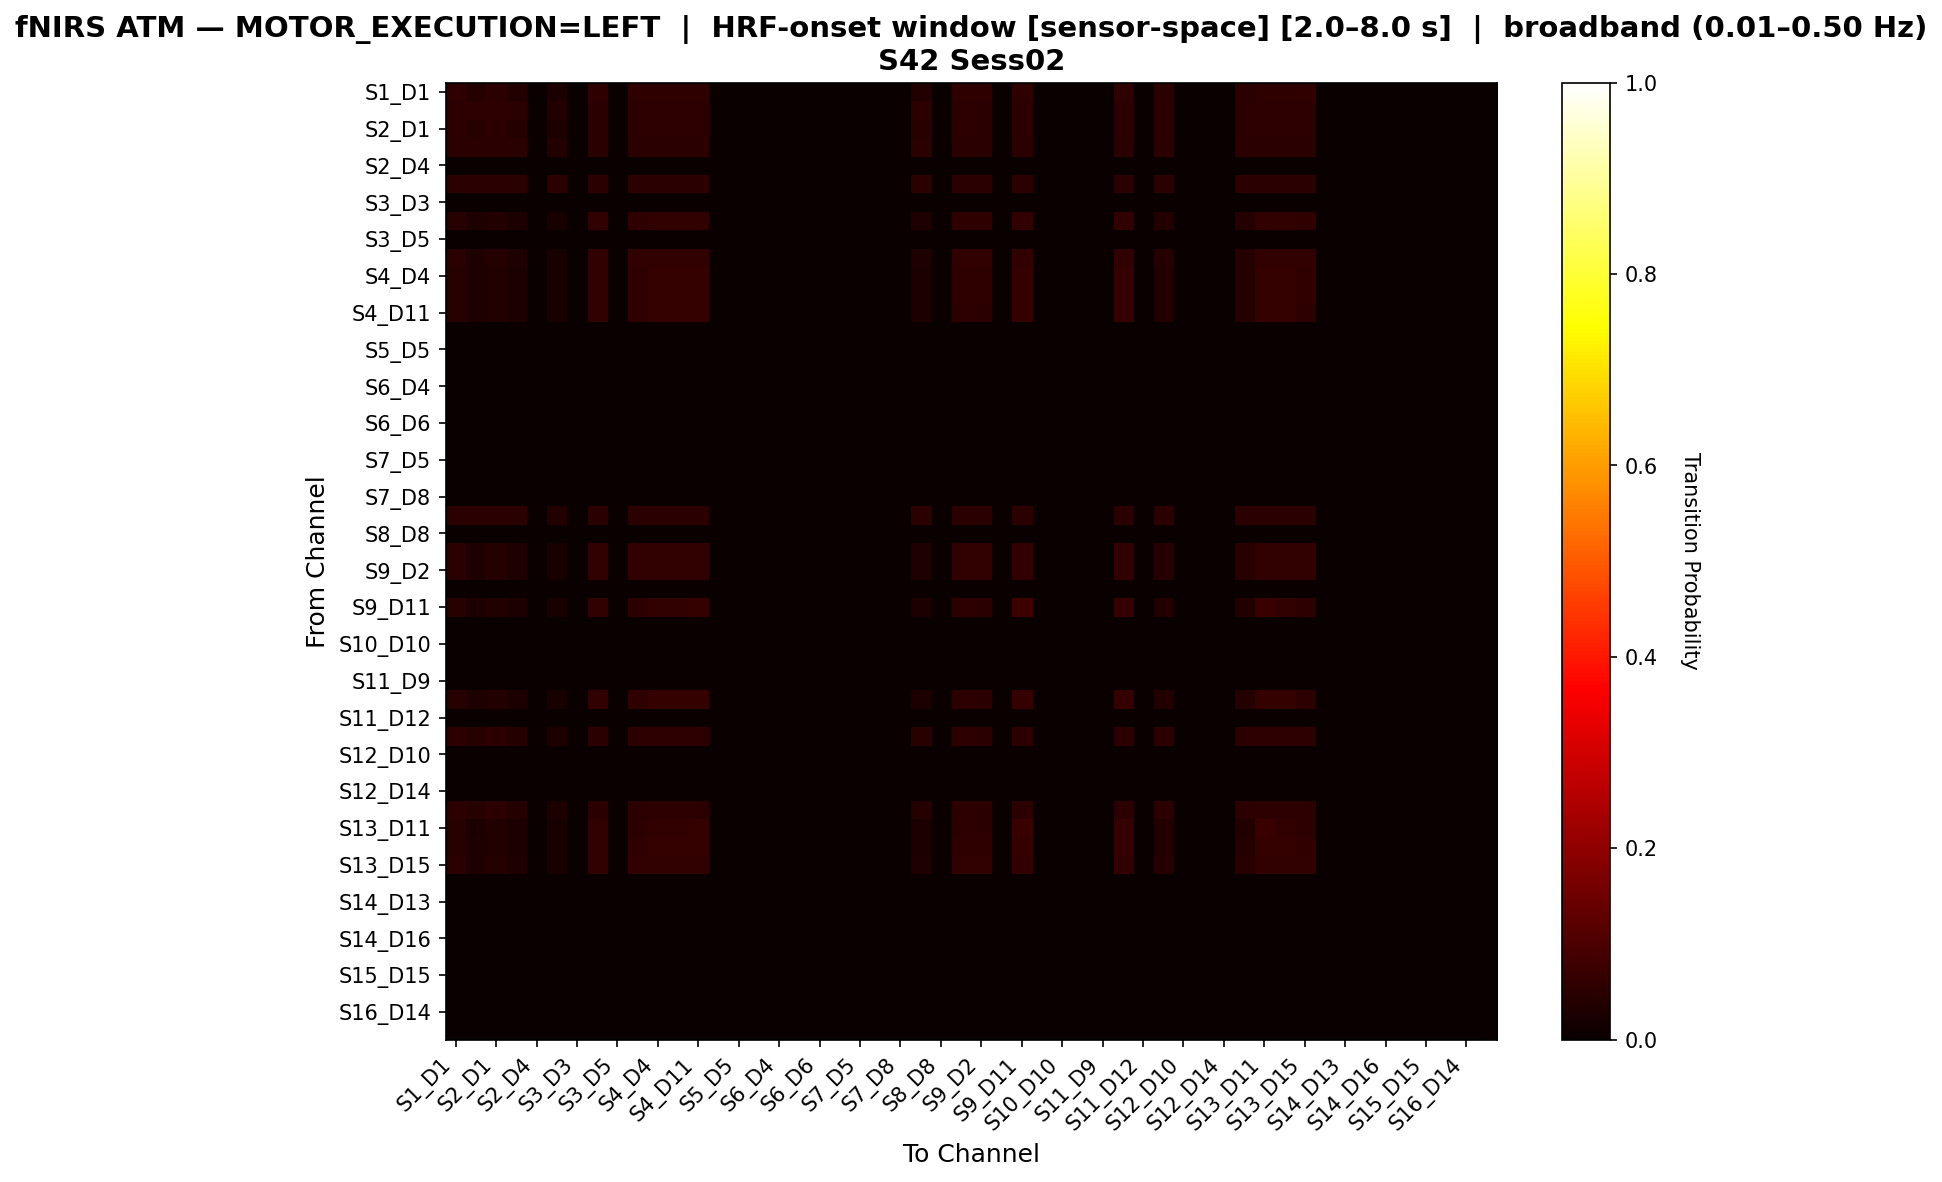

Values plotted in this chart, from the file beside it:
, S1_D1 hbo, S1_D3 hbo, S2_D1 hbo, S2_D2 hbo, S2_D4 hbo, S3_D1 hbo, S3_D3 hbo, S3_D4 hbo, S3_D5 hbo, S4_D2 hbo, S4_D4 hbo, S4_D6 hbo, S4_D11 hbo, S5_D3 hbo, S5_D5 hbo, S5_D7 hbo, S6_D4 hbo, S6_D5 hbo, S6_D6 hbo, S6_D8 hbo, S7_D5 hbo, S7_D7 hbo, S7_D8 hbo
S1_D1 hbo, 0.05481, 0.04, 0.04741, 0.03704, 0.0, 0.02667, 0.0, 0.05481, 0.0, 0.05481, 0.05481, 0.05481, 0.05481, 0.0, 0.0, 0.0, 0.0, 0.0, 0.0, 0.0, 0.0, 0.0, 0.0
S1_D3 hbo, 0.05088, 0.05088, 0.05088, 0.04892, 0.0, 0.03523, 0.0, 0.05088, 0.0, 0.05088, 0.05088, 0.05088, 0.05088, 0.0, 0.0, 0.0, 0.0, 0.0, 0.0, 0.0, 0.0, 0.0, 0.0
S2_D1 hbo, 0.05236, 0.04561, 0.05236, 0.04223, 0.0, 0.03041, 0.0, 0.05236, 0.0, 0.05236, 0.05236, 0.05236, 0.05236, 0.0, 0.0, 0.0, 0.0, 0.0, 0.0, 0.0, 0.0, 0.0, 0.0
S2_D2 hbo, 0.05063, 0.05063, 0.05063, 0.05063, 0.0, 0.03797, 0.0, 0.05063, 0.0, 0.05063, 0.05063, 0.05063, 0.05063, 0.0, 0.0, 0.0, 0.0, 0.0, 0.0, 0.0, 0.0, 0.0, 0.0
S2_D4 hbo, 0.0, 0.0, 0.0, 0.0, 0.0, 0.0, 0.0, 0.0, 0.0, 0.0, 0.0, 0.0, 0.0, 0.0, 0.0, 0.0, 0.0, 0.0, 0.0, 0.0, 0.0, 0.0, 0.0
S3_D1 hbo, 0.05, 0.05, 0.05, 0.05, 0.0, 0.05, 0.0, 0.05, 0.0, 0.05, 0.05, 0.05, 0.05, 0.0, 0.0, 0.0, 0.0, 0.0, 0.0, 0.0, 0.0, 0.0, 0.0
S3_D3 hbo, 0.0, 0.0, 0.0, 0.0, 0.0, 0.0, 0.0, 0.0, 0.0, 0.0, 0.0, 0.0, 0.0, 0.0, 0.0, 0.0, 0.0, 0.0, 0.0, 0.0, 0.0, 0.0, 0.0
S3_D4 hbo, 0.04584, 0.03257, 0.0386, 0.03016, 0.0, 0.02171, 0.0, 0.06152, 0.0, 0.0579, 0.06152, 0.06152, 0.06152, 0.0, 0.0, 0.0, 0.0, 0.0, 0.0, 0.0, 0.0, 0.0, 0.0
S3_D5 hbo, 0.0, 0.0, 0.0, 0.0, 0.0, 0.0, 0.0, 0.0, 0.0, 0.0, 0.0, 0.0, 0.0, 0.0, 0.0, 0.0, 0.0, 0.0, 0.0, 0.0, 0.0, 0.0, 0.0
S4_D2 hbo, 0.04774, 0.03392, 0.0402, 0.03141, 0.0, 0.02261, 0.0, 0.05905, 0.0, 0.05905, 0.05905, 0.05905, 0.05905, 0.0, 0.0, 0.0, 0.0, 0.0, 0.0, 0.0, 0.0, 0.0, 0.0
S4_D4 hbo, 0.04502, 0.03199, 0.03791, 0.02962, 0.0, 0.02133, 0.0, 0.06161, 0.0, 0.05687, 0.0628, 0.0628, 0.0628, 0.0, 0.0, 0.0, 0.0, 0.0, 0.0, 0.0, 0.0, 0.0, 0.0
S4_D6 hbo, 0.04502, 0.03199, 0.03791, 0.02962, 0.0, 0.02133, 0.0, 0.06161, 0.0, 0.05687, 0.0628, 0.0628, 0.0628, 0.0, 0.0, 0.0, 0.0, 0.0, 0.0, 0.0, 0.0, 0.0, 0.0
S4_D11 hbo, 0.04403, 0.03129, 0.03708, 0.02897, 0.0, 0.02086, 0.0, 0.06025, 0.0, 0.05562, 0.06257, 0.06257, 0.06605, 0.0, 0.0, 0.0, 0.0, 0.0, 0.0, 0.0, 0.0, 0.0, 0.0
S5_D3 hbo, 0.0, 0.0, 0.0, 0.0, 0.0, 0.0, 0.0, 0.0, 0.0, 0.0, 0.0, 0.0, 0.0, 0.0, 0.0, 0.0, 0.0, 0.0, 0.0, 0.0, 0.0, 0.0, 0.0
S5_D5 hbo, 0.0, 0.0, 0.0, 0.0, 0.0, 0.0, 0.0, 0.0, 0.0, 0.0, 0.0, 0.0, 0.0, 0.0, 0.0, 0.0, 0.0, 0.0, 0.0, 0.0, 0.0, 0.0, 0.0
S5_D7 hbo, 0.0, 0.0, 0.0, 0.0, 0.0, 0.0, 0.0, 0.0, 0.0, 0.0, 0.0, 0.0, 0.0, 0.0, 0.0, 0.0, 0.0, 0.0, 0.0, 0.0, 0.0, 0.0, 0.0
S6_D4 hbo, 0.0, 0.0, 0.0, 0.0, 0.0, 0.0, 0.0, 0.0, 0.0, 0.0, 0.0, 0.0, 0.0, 0.0, 0.0, 0.0, 0.0, 0.0, 0.0, 0.0, 0.0, 0.0, 0.0
S6_D5 hbo, 0.0, 0.0, 0.0, 0.0, 0.0, 0.0, 0.0, 0.0, 0.0, 0.0, 0.0, 0.0, 0.0, 0.0, 0.0, 0.0, 0.0, 0.0, 0.0, 0.0, 0.0, 0.0, 0.0
S6_D6 hbo, 0.0, 0.0, 0.0, 0.0, 0.0, 0.0, 0.0, 0.0, 0.0, 0.0, 0.0, 0.0, 0.0, 0.0, 0.0, 0.0, 0.0, 0.0, 0.0, 0.0, 0.0, 0.0, 0.0
S6_D8 hbo, 0.0, 0.0, 0.0, 0.0, 0.0, 0.0, 0.0, 0.0, 0.0, 0.0, 0.0, 0.0, 0.0, 0.0, 0.0, 0.0, 0.0, 0.0, 0.0, 0.0, 0.0, 0.0, 0.0
S7_D5 hbo, 0.0, 0.0, 0.0, 0.0, 0.0, 0.0, 0.0, 0.0, 0.0, 0.0, 0.0, 0.0, 0.0, 0.0, 0.0, 0.0, 0.0, 0.0, 0.0, 0.0, 0.0, 0.0, 0.0
S7_D7 hbo, 0.0, 0.0, 0.0, 0.0, 0.0, 0.0, 0.0, 0.0, 0.0, 0.0, 0.0, 0.0, 0.0, 0.0, 0.0, 0.0, 0.0, 0.0, 0.0, 0.0, 0.0, 0.0, 0.0
S7_D8 hbo, 0.0, 0.0, 0.0, 0.0, 0.0, 0.0, 0.0, 0.0, 0.0, 0.0, 0.0, 0.0, 0.0, 0.0, 0.0, 0.0, 0.0, 0.0, 0.0, 0.0, 0.0, 0.0, 0.0
S8_D6 hbo, 0.05071, 0.05071, 0.05071, 0.05071, 0.0, 0.03651, 0.0, 0.05071, 0.0, 0.05071, 0.05071, 0.05071, 0.05071, 0.0, 0.0, 0.0, 0.0, 0.0, 0.0, 0.0, 0.0, 0.0, 0.0
S8_D8 hbo, 0.0, 0.0, 0.0, 0.0, 0.0, 0.0, 0.0, 0.0, 0.0, 0.0, 0.0, 0.0, 0.0, 0.0, 0.0, 0.0, 0.0, 0.0, 0.0, 0.0, 0.0, 0.0, 0.0
S8_D15 hbo, 0.04847, 0.03444, 0.04082, 0.03189, 0.0, 0.02296, 0.0, 0.05867, 0.0, 0.05867, 0.05867, 0.05867, 0.05867, 0.0, 0.0, 0.0, 0.0, 0.0, 0.0, 0.0, 0.0, 0.0, 0.0
S9_D2 hbo, 0.04847, 0.03444, 0.04082, 0.03189, 0.0, 0.02296, 0.0, 0.05867, 0.0, 0.05867, 0.05867, 0.05867, 0.05867, 0.0, 0.0, 0.0, 0.0, 0.0, 0.0, 0.0, 0.0, 0.0, 0.0
S9_D9 hbo, 0.0, 0.0, 0.0, 0.0, 0.0, 0.0, 0.0, 0.0, 0.0, 0.0, 0.0, 0.0, 0.0, 0.0, 0.0, 0.0, 0.0, 0.0, 0.0, 0.0, 0.0, 0.0, 0.0
S9_D11 hbo, 0.04308, 0.03061, 0.03628, 0.02834, 0.0, 0.02041, 0.0, 0.05896, 0.0, 0.05442, 0.06122, 0.06122, 0.06576, 0.0, 0.0, 0.0, 0.0, 0.0, 0.0, 0.0, 0.0, 0.0, 0.0
S10_D9 hbo, 0.0, 0.0, 0.0, 0.0, 0.0, 0.0, 0.0, 0.0, 0.0, 0.0, 0.0, 0.0, 0.0, 0.0, 0.0, 0.0, 0.0, 0.0, 0.0, 0.0, 0.0, 0.0, 0.0
S10_D10 hbo, 0.0, 0.0, 0.0, 0.0, 0.0, 0.0, 0.0, 0.0, 0.0, 0.0, 0.0, 0.0, 0.0, 0.0, 0.0, 0.0, 0.0, 0.0, 0.0, 0.0, 0.0, 0.0, 0.0
S10_D12 hbo, 0.0, 0.0, 0.0, 0.0, 0.0, 0.0, 0.0, 0.0, 0.0, 0.0, 0.0, 0.0, 0.0, 0.0, 0.0, 0.0, 0.0, 0.0, 0.0, 0.0, 0.0, 0.0, 0.0
S11_D9 hbo, 0.0, 0.0, 0.0, 0.0, 0.0, 0.0, 0.0, 0.0, 0.0, 0.0, 0.0, 0.0, 0.0, 0.0, 0.0, 0.0, 0.0, 0.0, 0.0, 0.0, 0.0, 0.0, 0.0
S11_D11 hbo, 0.04403, 0.03129, 0.03708, 0.02897, 0.0, 0.02086, 0.0, 0.06025, 0.0, 0.05562, 0.06257, 0.06257, 0.06605, 0.0, 0.0, 0.0, 0.0, 0.0, 0.0, 0.0, 0.0, 0.0, 0.0
S11_D12 hbo, 0.0, 0.0, 0.0, 0.0, 0.0, 0.0, 0.0, 0.0, 0.0, 0.0, 0.0, 0.0, 0.0, 0.0, 0.0, 0.0, 0.0, 0.0, 0.0, 0.0, 0.0, 0.0, 0.0
S11_D13 hbo, 0.05236, 0.04561, 0.05236, 0.04223, 0.0, 0.03041, 0.0, 0.05236, 0.0, 0.05236, 0.05236, 0.05236, 0.05236, 0.0, 0.0, 0.0, 0.0, 0.0, 0.0, 0.0, 0.0, 0.0, 0.0
S12_D10 hbo, 0.0, 0.0, 0.0, 0.0, 0.0, 0.0, 0.0, 0.0, 0.0, 0.0, 0.0, 0.0, 0.0, 0.0, 0.0, 0.0, 0.0, 0.0, 0.0, 0.0, 0.0, 0.0, 0.0
S12_D12 hbo, 0.0, 0.0, 0.0, 0.0, 0.0, 0.0, 0.0, 0.0, 0.0, 0.0, 0.0, 0.0, 0.0, 0.0, 0.0, 0.0, 0.0, 0.0, 0.0, 0.0, 0.0, 0.0, 0.0
S12_D14 hbo, 0.0, 0.0, 0.0, 0.0, 0.0, 0.0, 0.0, 0.0, 0.0, 0.0, 0.0, 0.0, 0.0, 0.0, 0.0, 0.0, 0.0, 0.0, 0.0, 0.0, 0.0, 0.0, 0.0
S13_D6 hbo, 0.05305, 0.04341, 0.05145, 0.04019, 0.0, 0.02894, 0.0, 0.05305, 0.0, 0.05305, 0.05305, 0.05305, 0.05305, 0.0, 0.0, 0.0, 0.0, 0.0, 0.0, 0.0, 0.0, 0.0, 0.0
S13_D11 hbo, 0.04323, 0.03072, 0.03641, 0.02844, 0.0, 0.02048, 0.0, 0.05916, 0.0, 0.05461, 0.06143, 0.06143, 0.06598, 0.0, 0.0, 0.0, 0.0, 0.0, 0.0, 0.0, 0.0, 0.0, 0.0
S13_D13 hbo, 0.04502, 0.03199, 0.03791, 0.02962, 0.0, 0.02133, 0.0, 0.06161, 0.0, 0.05687, 0.0628, 0.0628, 0.0628, 0.0, 0.0, 0.0, 0.0, 0.0, 0.0, 0.0, 0.0, 0.0, 0.0
S13_D15 hbo, 0.04847, 0.03444, 0.04082, 0.03189, 0.0, 0.02296, 0.0, 0.05867, 0.0, 0.05867, 0.05867, 0.05867, 0.05867, 0.0, 0.0, 0.0, 0.0, 0.0, 0.0, 0.0, 0.0, 0.0, 0.0
S14_D12 hbo, 0.0, 0.0, 0.0, 0.0, 0.0, 0.0, 0.0, 0.0, 0.0, 0.0, 0.0, 0.0, 0.0, 0.0, 0.0, 0.0, 0.0, 0.0, 0.0, 0.0, 0.0, 0.0, 0.0
S14_D13 hbo, 0.0, 0.0, 0.0, 0.0, 0.0, 0.0, 0.0, 0.0, 0.0, 0.0, 0.0, 0.0, 0.0, 0.0, 0.0, 0.0, 0.0, 0.0, 0.0, 0.0, 0.0, 0.0, 0.0
S14_D14 hbo, 0.0, 0.0, 0.0, 0.0, 0.0, 0.0, 0.0, 0.0, 0.0, 0.0, 0.0, 0.0, 0.0, 0.0, 0.0, 0.0, 0.0, 0.0, 0.0, 0.0, 0.0, 0.0, 0.0
S14_D16 hbo, 0.0, 0.0, 0.0, 0.0, 0.0, 0.0, 0.0, 0.0, 0.0, 0.0, 0.0, 0.0, 0.0, 0.0, 0.0, 0.0, 0.0, 0.0, 0.0, 0.0, 0.0, 0.0, 0.0
S15_D13 hbo, 0.0, 0.0, 0.0, 0.0, 0.0, 0.0, 0.0, 0.0, 0.0, 0.0, 0.0, 0.0, 0.0, 0.0, 0.0, 0.0, 0.0, 0.0, 0.0, 0.0, 0.0, 0.0, 0.0
S15_D15 hbo, 0.0, 0.0, 0.0, 0.0, 0.0, 0.0, 0.0, 0.0, 0.0, 0.0, 0.0, 0.0, 0.0, 0.0, 0.0, 0.0, 0.0, 0.0, 0.0, 0.0, 0.0, 0.0, 0.0
S15_D16 hbo, 0.0, 0.0, 0.0, 0.0, 0.0, 0.0, 0.0, 0.0, 0.0, 0.0, 0.0, 0.0, 0.0, 0.0, 0.0, 0.0, 0.0, 0.0, 0.0, 0.0, 0.0, 0.0, 0.0
S16_D14 hbo, 0.0, 0.0, 0.0, 0.0, 0.0, 0.0, 0.0, 0.0, 0.0, 0.0, 0.0, 0.0, 0.0, 0.0, 0.0, 0.0, 0.0, 0.0, 0.0, 0.0, 0.0, 0.0, 0.0
S16_D16 hbo, 0.0, 0.0, 0.0, 0.0, 0.0, 0.0, 0.0, 0.0, 0.0, 0.0, 0.0, 0.0, 0.0, 0.0, 0.0, 0.0, 0.0, 0.0, 0.0, 0.0, 0.0, 0.0, 0.0
